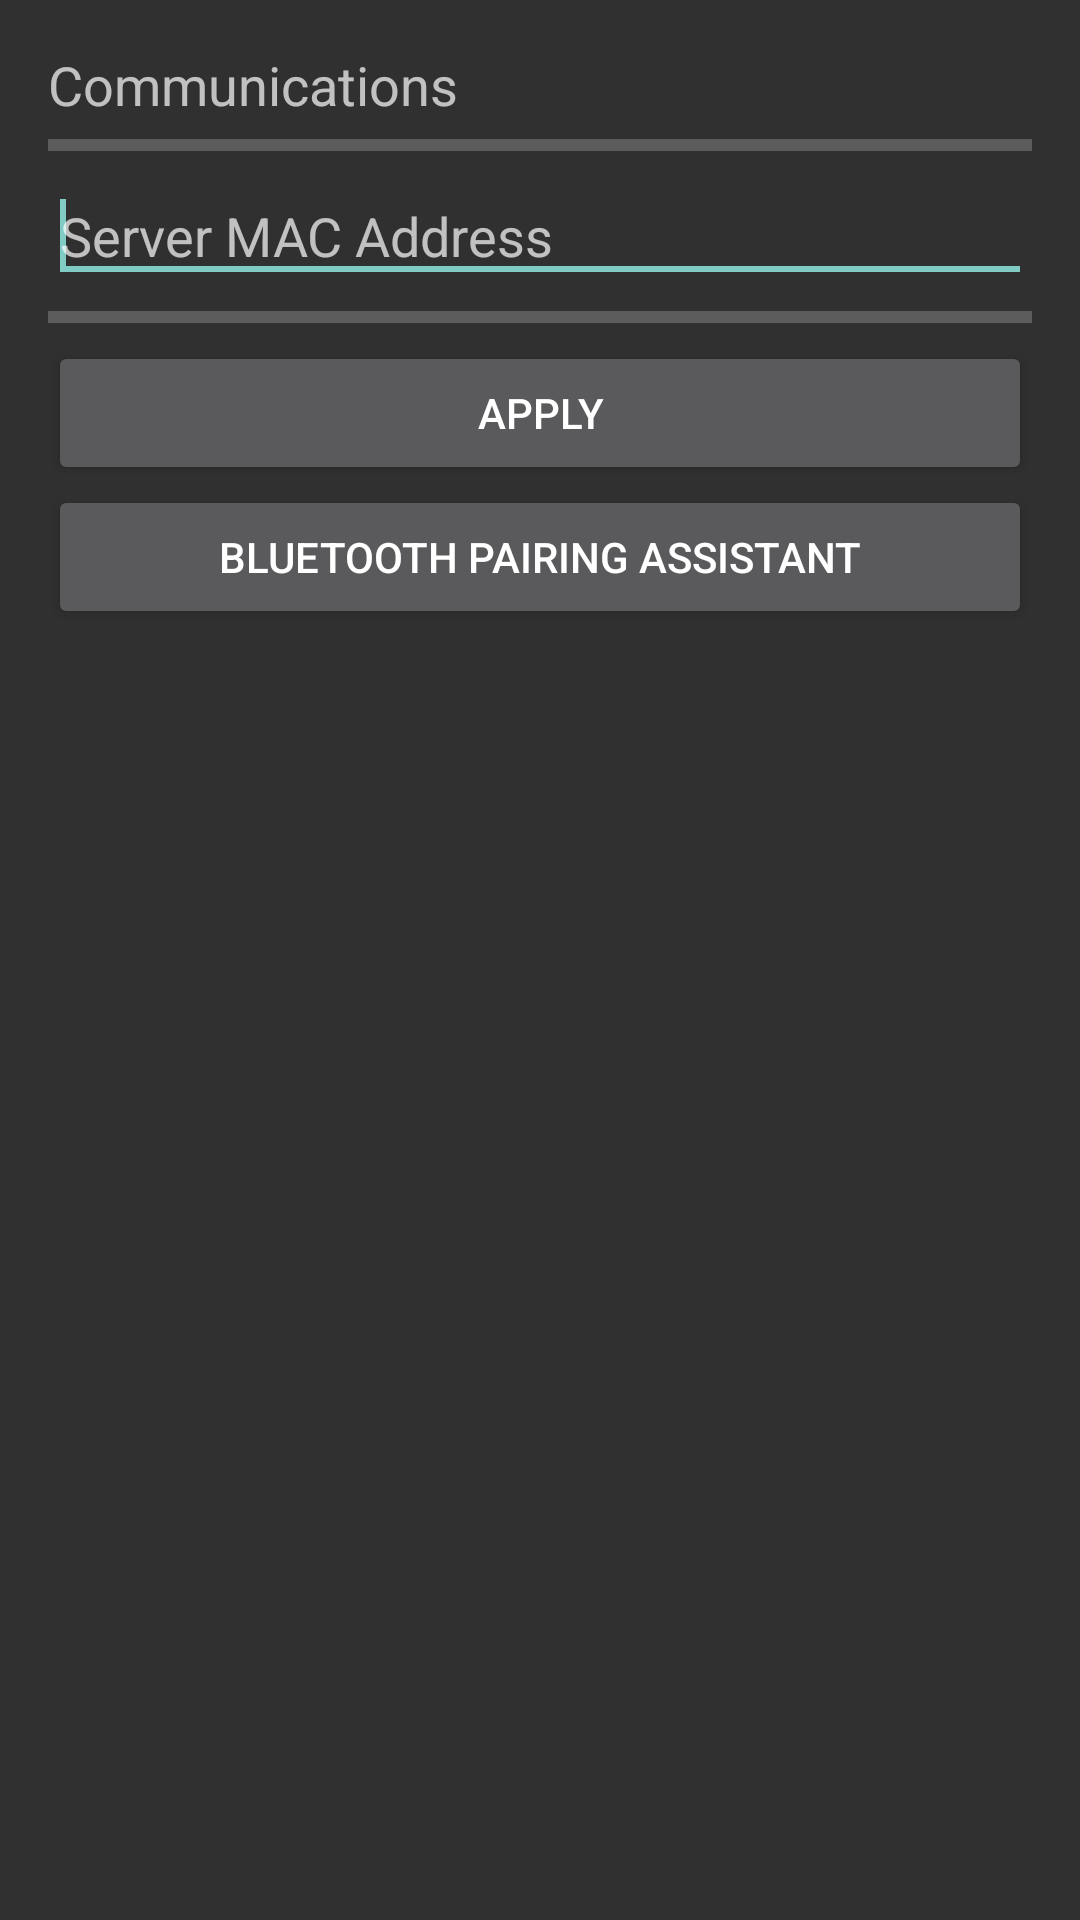

Here is an Android app screen rendered from its layout file. Give the layout XML and the strings, colors and styles it references.
<!-- AndroidManifest.xml: application theme Theme.AppCompat -->
<!-- res/layout/activity_settings.xml -->
<RelativeLayout xmlns:android="http://schemas.android.com/apk/res/android"
    xmlns:tools="http://schemas.android.com/tools"
    android:layout_width="match_parent"
    android:layout_height="match_parent"
    android:paddingBottom="@dimen/activity_vertical_margin"
    android:paddingLeft="@dimen/activity_horizontal_margin"
    android:paddingRight="@dimen/activity_horizontal_margin"
    android:paddingTop="@dimen/activity_vertical_margin"
    tools:context="com.example.stormgearsscouting.Settings">

    <LinearLayout
        android:layout_width="wrap_content"
        android:layout_height="wrap_content"
        android:layout_alignParentBottom="true"
        android:layout_alignParentLeft="true"
        android:layout_alignParentRight="true"
        android:layout_alignParentTop="true"
        android:orientation="vertical">

        <TextView
            android:id="@+id/lblComms"
            android:layout_width="wrap_content"
            android:layout_height="wrap_content"
            android:text="Communications"
            android:textAppearance="?android:attr/textAppearanceMedium" />

        <ProgressBar
            android:id="@+id/progressBar1"
            style="?android:attr/progressBarStyleHorizontal"
            android:layout_width="match_parent"
            android:layout_height="wrap_content" />

        <EditText
            android:id="@+id/txtServerMacAddress"
            android:layout_width="match_parent"
            android:layout_height="wrap_content"
            android:ems="10"
            android:hint="Server MAC Address">

            <requestFocus />
        </EditText>

        <ProgressBar
            android:id="@+id/progressBar2"
            style="?android:attr/progressBarStyleHorizontal"
            android:layout_width="match_parent"
            android:layout_height="wrap_content" />

        <Button
            android:id="@+id/btnApply"
            android:layout_width="match_parent"
            android:layout_height="wrap_content"
            android:text="Apply" />

        <Button
            android:id="@+id/btnPair"
            android:layout_width="match_parent"
            android:layout_height="wrap_content"
            android:text="Bluetooth Pairing Assistant" />

    </LinearLayout>

</RelativeLayout>
<!-- resources referenced by this layout -->
<resources>
  <dimen name="activity_horizontal_margin">16dp</dimen>
  <dimen name="activity_vertical_margin">16dp</dimen>
</resources>
